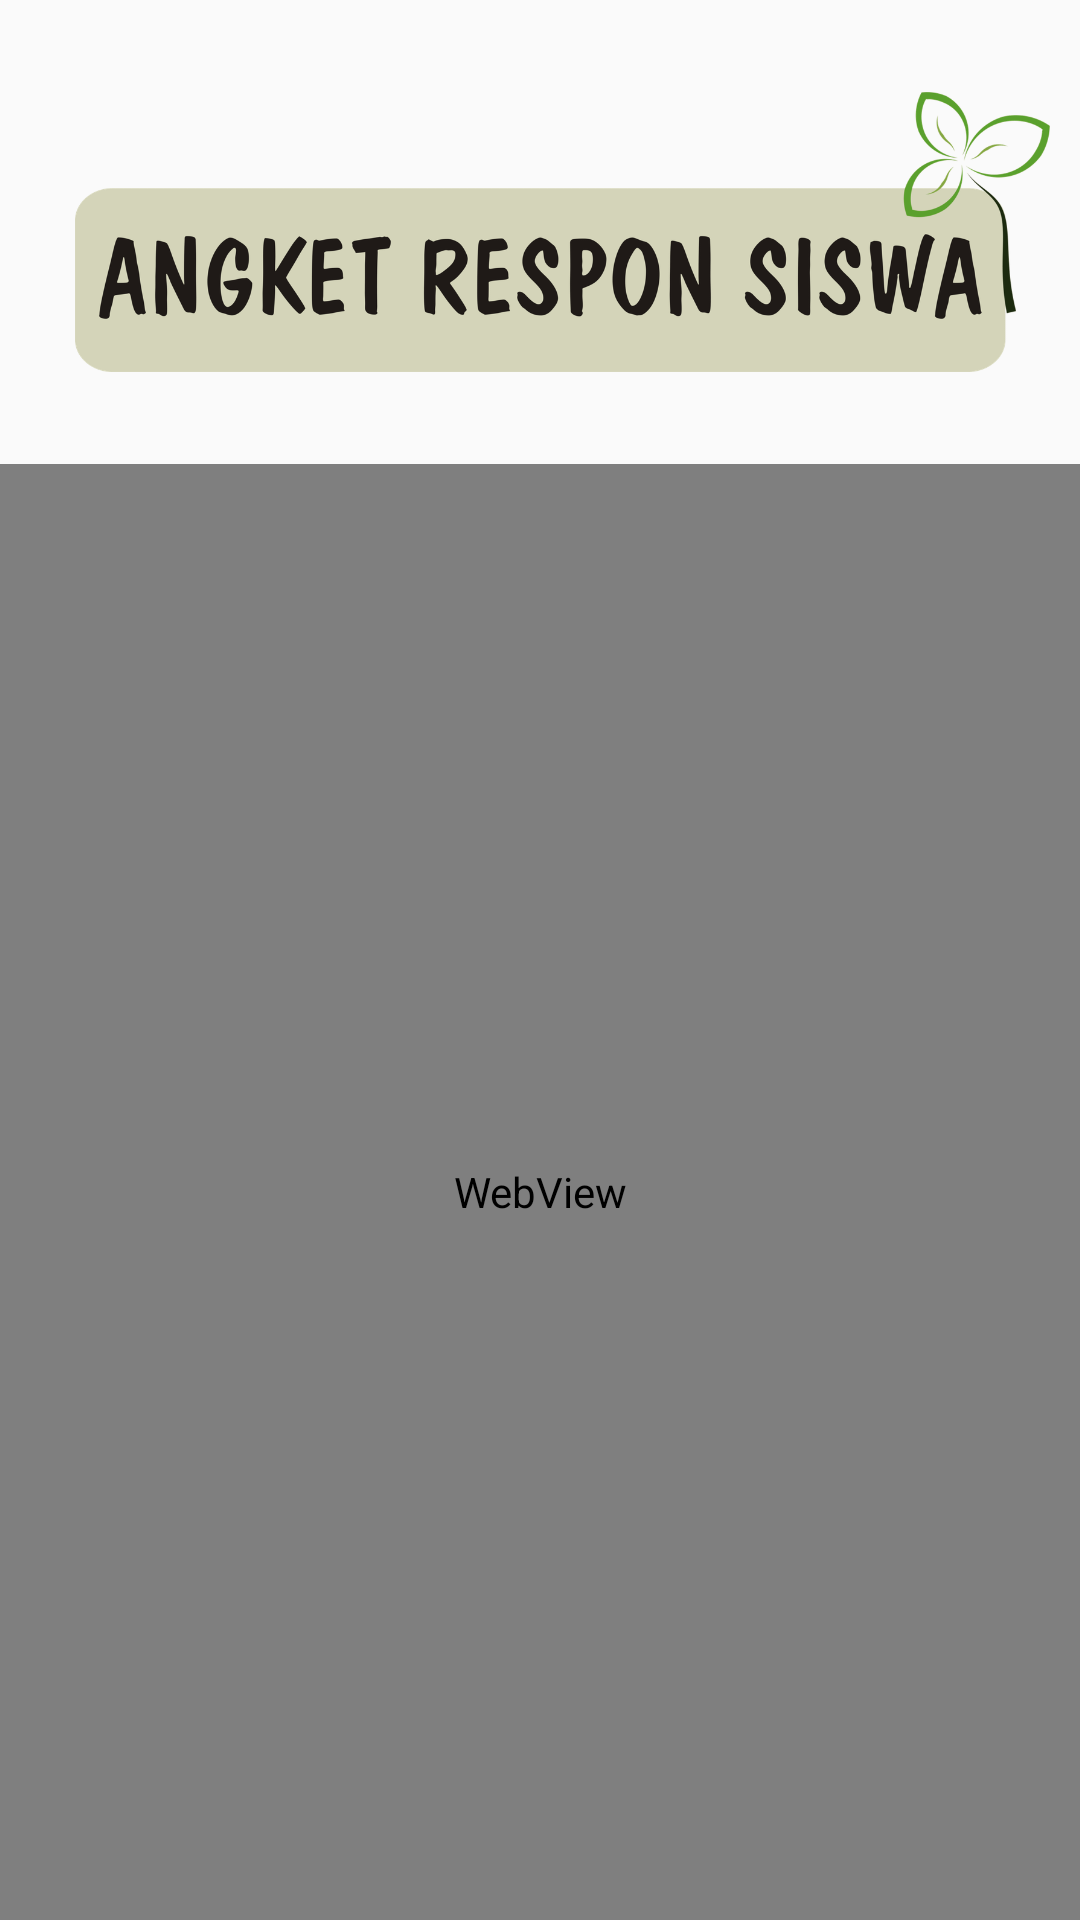

This screen was rendered from an Android layout file. Write that file and the resources it references.
<!-- AndroidManifest.xml: application theme AppTheme -->
<!-- res/layout/activity_questionnaire.xml -->
<?xml version="1.0" encoding="utf-8"?>
<androidx.constraintlayout.widget.ConstraintLayout xmlns:android="http://schemas.android.com/apk/res/android"
    xmlns:app="http://schemas.android.com/apk/res-auto"
    xmlns:tools="http://schemas.android.com/tools"
    android:layout_width="match_parent"
    android:layout_height="match_parent"
    tools:context=".QuestionnaireActivity">

    <ImageView
        android:id="@+id/imageView"
        android:layout_width="match_parent"
        android:layout_height="wrap_content"
        android:layout_marginStart="25dp"
        android:layout_marginEnd="10dp"
        android:src="@drawable/questionnaire"
        app:layout_constraintBottom_toBottomOf="parent"
        app:layout_constraintEnd_toEndOf="parent"
        app:layout_constraintStart_toStartOf="parent"
        app:layout_constraintTop_toTopOf="parent"
        app:layout_constraintVertical_bias="0" />

    <WebView
        android:id="@+id/wv_questionnaire"
        android:layout_width="0dp"
        android:layout_height="0dp"
        app:layout_constraintBottom_toBottomOf="parent"
        app:layout_constraintEnd_toEndOf="parent"
        app:layout_constraintStart_toStartOf="parent"
        app:layout_constraintTop_toBottomOf="@+id/imageView"
        app:layout_constraintVertical_bias="0"/>

</androidx.constraintlayout.widget.ConstraintLayout>
<!-- resources referenced by this layout -->
<resources>
  <!-- drawable questionnaire: png bitmap (drawable-hdpi, 70893 bytes) -->
  <style name="AppTheme" parent="Theme.AppCompat.Light.NoActionBar">
          
          <item name="colorPrimary">@color/colorPrimary</item>
          <item name="colorPrimaryDark">@color/colorPrimaryDark</item>
          <item name="colorAccent">@color/colorAccent</item>
      </style>
  <color name="colorPrimary">#EFFF1D</color>
  <color name="colorPrimaryDark">#FFDB56</color>
  <color name="colorAccent">#03DAC5</color>
</resources>
